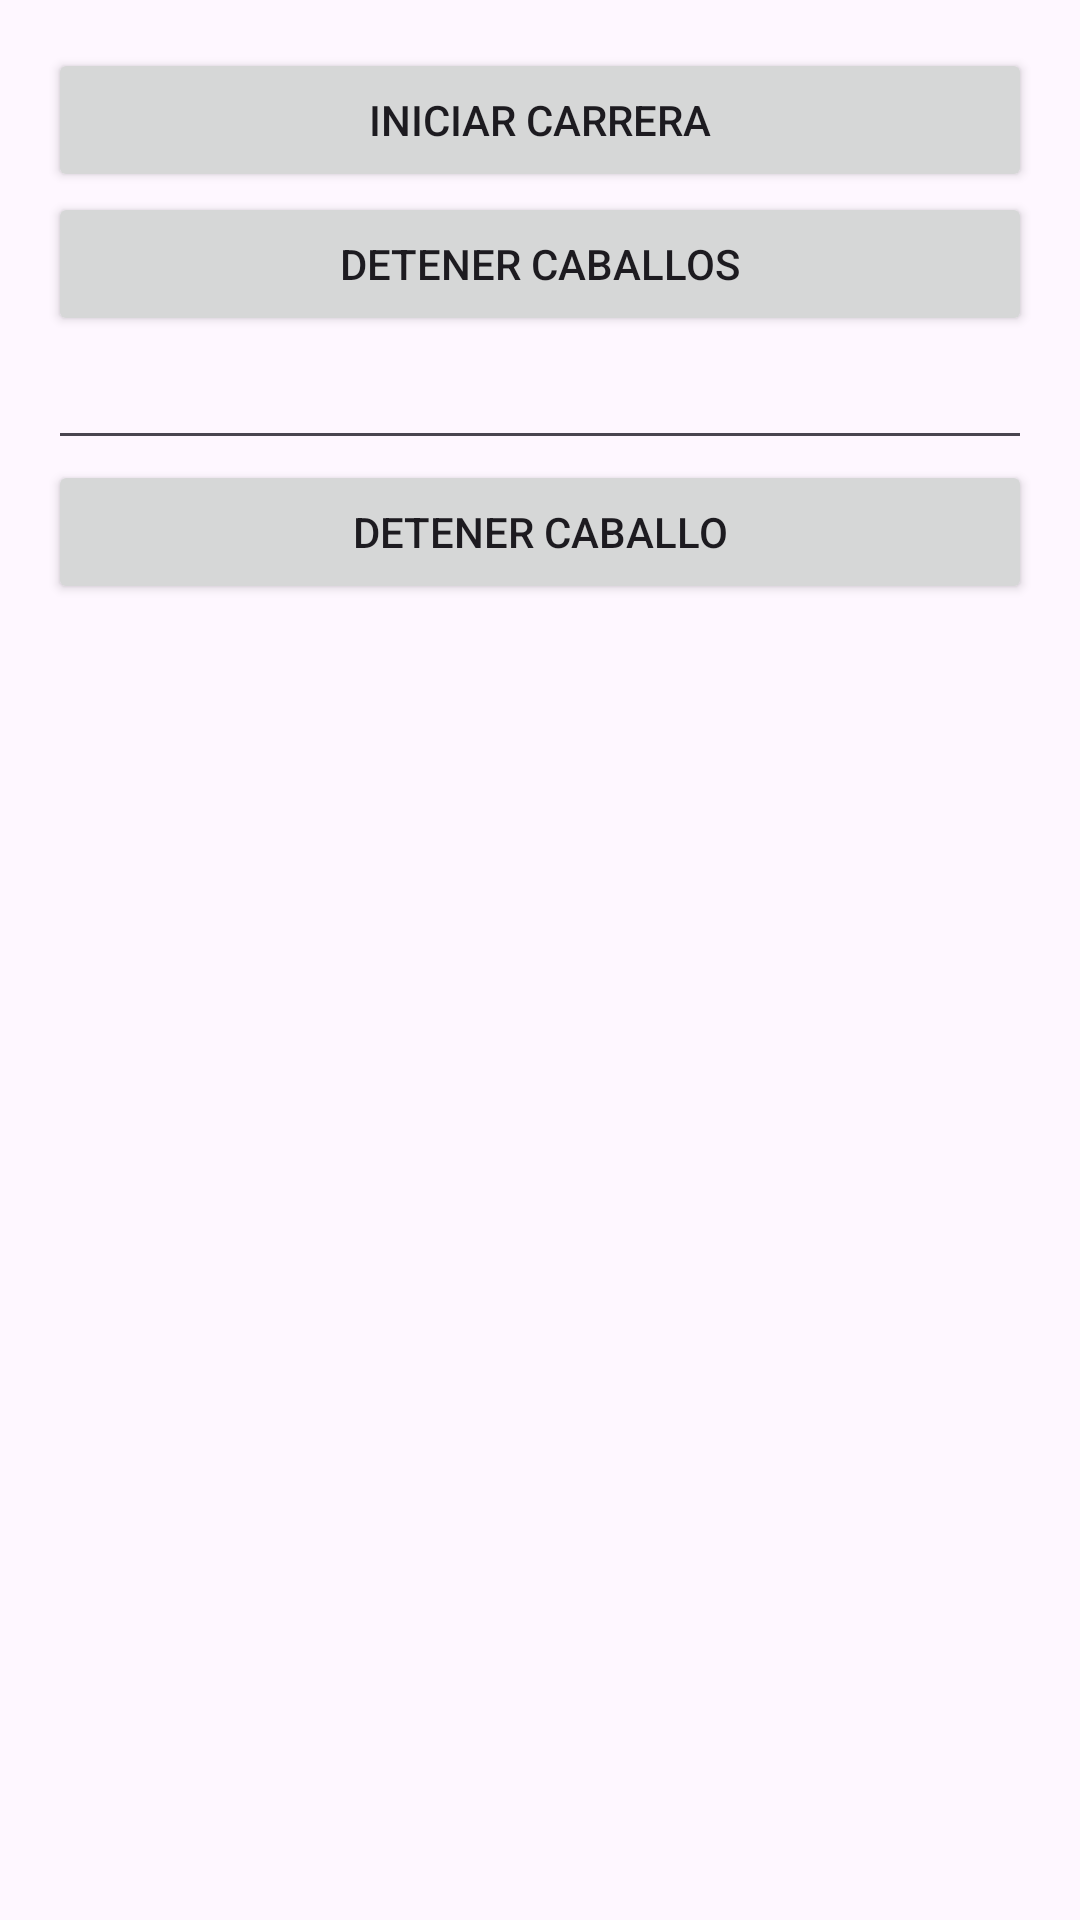

Android layout source for this screen:
<!-- AndroidManifest.xml: application theme Theme.Hilos_android -->
<!-- res/layout/activity_horse_race.xml -->
<?xml version="1.0" encoding="utf-8"?>
<ScrollView xmlns:android="http://schemas.android.com/apk/res/android"
android:layout_width="match_parent"
android:layout_height="match_parent"
android:padding="16dp">


    <LinearLayout
    android:id="@+id/horsesLayout"
    android:layout_width="match_parent"
    android:layout_height="wrap_content"

android:orientation="vertical">


    <Button
    android:id="@+id/startRaceButton"
    android:layout_width="match_parent"
    android:layout_height="wrap_content"
    android:text="Iniciar Carrera" />
        <Button
            android:id="@+id/stopHorses"
            android:layout_width="match_parent"
            android:layout_height="wrap_content"
            android:text="Detener Caballos" />

        <EditText
            android:id="@+id/inputHorse"
            android:layout_width="match_parent"
            android:layout_height="wrap_content"
            android:ems="10"
            android:inputType="number"
            android:text="" />

        <Button
            android:id="@+id/btnStopOneHorse"
            android:layout_width="match_parent"
            android:layout_height="wrap_content"
            android:text="Detener caballo" />

        <TextView
            android:id="@+id/txtWinner"
            android:layout_width="match_parent"
            android:layout_height="wrap_content"
            android:textSize="30dp"
            android:text="" />

    </LinearLayout>
</ScrollView>
<!-- resources referenced by this layout -->
<resources>
  <style name="Theme.Hilos_android" parent="Base.Theme.Hilos_android" />
  <style name="Base.Theme.Hilos_android" parent="Theme.Material3.DayNight.NoActionBar">
          
          
      </style>
</resources>
